Run: headless pygame with SDL's dummy video driver; simulated clock (each Clock.tick advances the game by its frame time, no real sleeping); random seed 0; keys injected as events and as key.get_pressed() state; mouse plan: one left click at the window centre at the start of phase 2, then a move to the lower-right quarter at the start of phase 3.
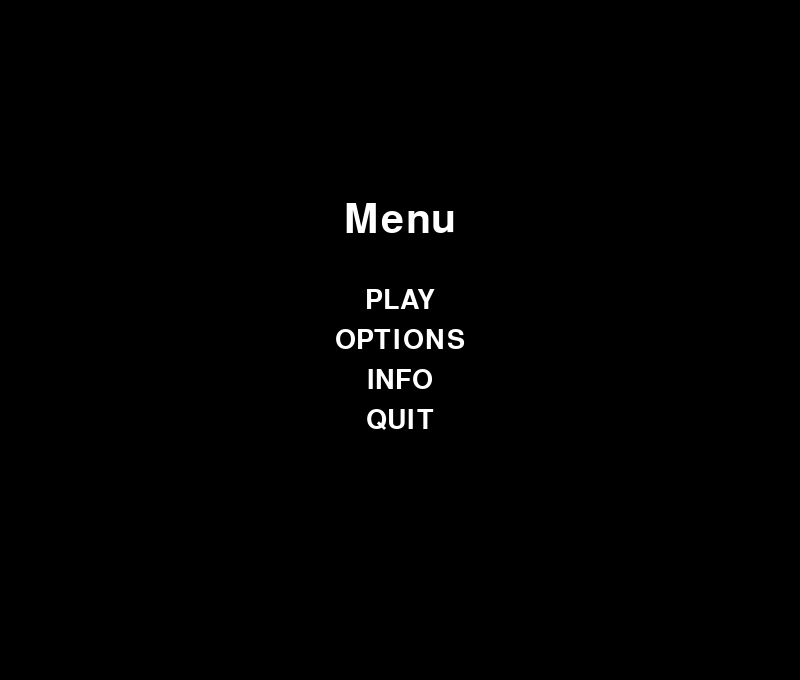
Frame 1 of 4 · flips 1–60 · no input
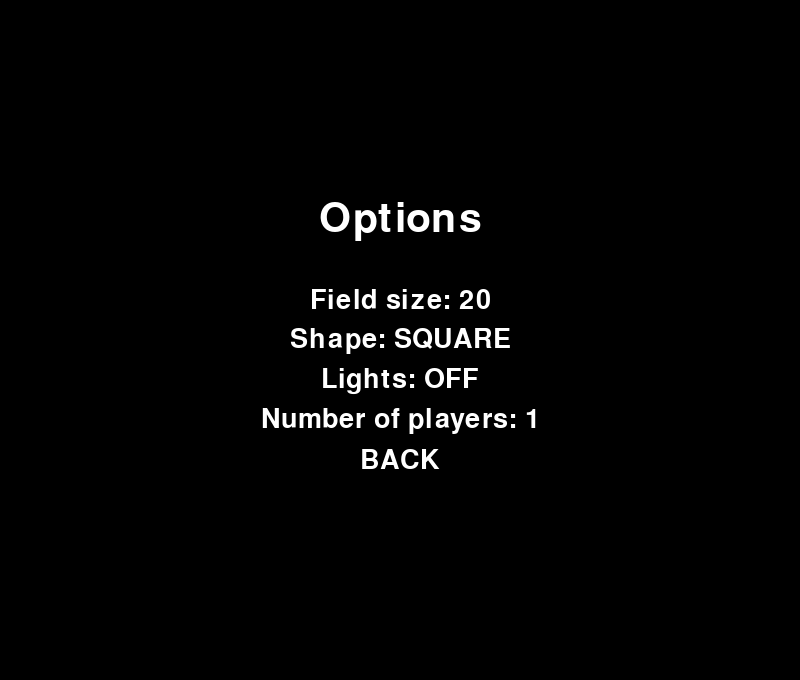
Frame 2 of 4 · flips 61–180 · clicked the window centre · tapped SPACE, RETURN · held RIGHT (→), D
Frame 3 of 4 · flips 181–300 · moved the mouse to the lower-right quarter · held DOWN (↓), S · screen unchanged from frame 2, image omitted
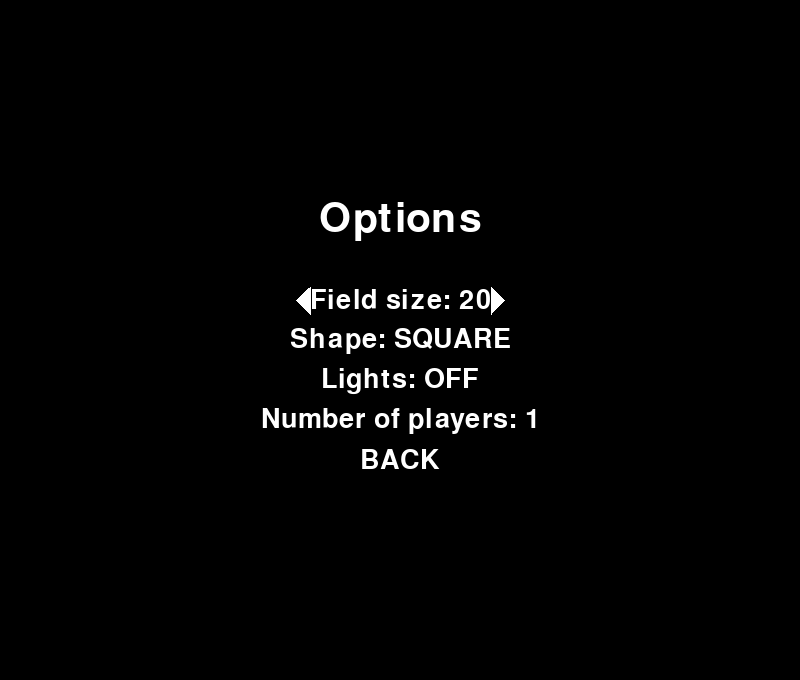
Frame 4 of 4 · flips 301–420 · held LEFT (←), A, UP (↑), W

The pygame program that drew these frames:

if True: #import and init
    from time import sleep
    from random import random as rnd
    from random import shuffle 
    import pygame 
    from pygame.locals import *
    pygame.init()
    display_width,display_height=800,680

if True: # object codess
    EMPTY=0
    EXIT=1
    ZEROSPEED=30
    WINDOW='TheWayOut'

if True: # colors
    WHITE=(255,255,255)
    BLACK=(0,0,0)
    RED=(255,0,0)
    lineColor=(200,0,0)
    playerColor=(234,0,40)
    wallColor=(245,245,0)
    floorColor=(0,20,0)
    exitColor=(255,90,0)
    playerColors=[(200,0,0),(0,200,0),(0,0,200),]

if True: # directions
    further = lambda i, j, d, s: { 
        6: {
            0: (i ,j-1),    
            1: (i-1,j-1),
            2: (i-1 ,j),
            3: (i,j+1),
            4: (i+1 ,j+1),
            5: (i+1 ,j)
            },
        4: {
            0: (i ,j-1),    
            1: (i-1 ,j),
            2: (i,j+1),
            3: (i+1 ,j)
            }
        }[s][d%s]

    controlkeys=[
    [K_e,K_w,K_a,K_z,K_x,K_d,K_s,K_q],
    [K_i,K_u,K_h,K_n,K_m,K_k,K_j,K_y],
    [K_KP9,K_KP7,K_KP4,K_KP1,K_KP3,K_KP6,K_KP5,K_KP8],
    ]

if True: # fonts
    sizeOption = 40
    sizeCaption = 60
    sizeText=20
    fontOption = pygame.font.SysFont("freemono",sizeOption)
    fontCaption = pygame.font.SysFont("comicsansms",sizeCaption)
    fontText = pygame.font.SysFont("monospace", sizeText)

class Screen:
    def __init__(self,name,size=(600,600),background=BLACK):
        self.display_width=size[0] 
        self.display_height=size[1]
        self.size=size
        self.background=background
        self.display=pygame.display.set_mode(size)
        pygame.display.set_caption(name)

mainScreen=Screen(WINDOW,(display_width,display_height))

class Element:
    screen=mainScreen
    state=0
    def show(self):
        pass
    def handle(self,event):
        pass
    def move(self):
        pass

class Content(Element): 
    def __init__(self,elements):
        self.elements= elements

    def show(self):
        for element in self.elements:
            element.show()
    
    def handle(self, event):
        for element in self.elements:
            element.handle(event)

    def move(self):
        for element in self.elements:
            element.move()

class Menu(Content): 
    def __init__(self,elements):
        Content.__init__(self, elements)

    def handle(self, event):
        for element in self.elements:
            element.handle(event)
        l=len(self.elements)
        if event.type==KEYDOWN and l:
            d={K_DOWN:1,K_UP:-1}
            if event.key in d:
                for e in range(l):
                    if self.elements[e].state:
                        self.elements[e].state=False
                        self.elements[(e+d[event.key])%l].state=True
                        break 
                else:
                    self.elements[0].state=True

class Game(Element):
    def __init__(self):
        self.speed=ZEROSPEED
        self.stopped=False

    def pause(self):
        self.stopped=True

    def fill(self,content):
        self.content=content

    def show(self):
        self.screen.display.fill(self.screen.background)
        self.content.show()
        pygame.display.update()

    def handle(self,event):
        if event.type == QUIT : close()
        self.content.handle(event)

    def move(self):
        if not self.stopped:
            self.content.move()
            pygame.time.wait(int(1.25**(ZEROSPEED-self.speed))) 

    def play(self):
        while True:
            self.move()
            for event in pygame.event.get():
                self.handle(event)
            self.show()

game=Game() # the main global object

class TextBox(Element):
    """TextBox"""
    def __init__(self,center,font,text,color=WHITE):
        self.text = text
        self.font = font
        self.color = color
        self.center=center
        self.surface = font.render(text, 1, color)
        rect = self.surface.get_rect()
        rect.center=center
        self.rect=rect

    def show(self):
        self.surface = self.font.render(self.text, 1, self.color)
        rect = self.surface.get_rect()
        rect.center=self.center
        self.rect=rect
        self.screen.display.blit(self.surface, self.rect)   
    
class Button(TextBox):
    showTextBox=TextBox.show
    def __init__(self,action,center,font,text,color=WHITE,K_BUTTON=None):
        TextBox.__init__(self,center,font,text,color)
        self.center=center
        self.action=action
        self.K_BUTTON=K_BUTTON

    def show(self):
        self.showTextBox()
        if self.state : 
            pygame.draw.polygon(self.screen.display, self.color, [
                self.rect.topleft,
                (self.rect.left-self.rect.height/2,self.rect.centery),
                self.rect.bottomleft], 0)
            pygame.draw.polygon(self.screen.display, self.color, [
                self.rect.topright,
                (self.rect.right+self.rect.height/2,self.rect.centery),
                self.rect.bottomright], 0)

    def handle(self, event):
        if event.type==MOUSEMOTION:
            if self.rect.collidepoint(event.pos):
                self.state=True
            else:
                self.state=False
        if event.type==MOUSEBUTTONDOWN:
            if event.button == 1 and self.state:
                self.action()
        if event.type==KEYDOWN:
            if (event.key == K_RETURN and self.state) or (event.key == self.K_BUTTON):
                self.action()

class Parameter:
    def __init__(self,name,span=['OFF','ON'],cur=0):
        self.name=name
        self.span=span
        self.cur=cur
        self.last=len(span)-1
        self.value=span[self.cur]

    def next(self):
        self.cur=min(self.cur+1,self.last)
        self.value=self.span[self.cur]

    def prev(self):
        self.cur=max(self.cur-1,0)
        self.value=self.span[self.cur]
    def __str__(self):
        return str(self.value)

class Option(Button):
    handleButton=Button.handle
    def __init__(self,parameter,center,font,color=WHITE):
        self.parameter=parameter
        Button.__init__(self,self.parameter.next,center,font,str(self),color)

    def handle(self, event):
        self.handleButton(event)
        if self.state:
            self.text=str(self)
        if event.type==KEYDOWN:
            if event.key == K_LEFT and self.state:
                self.parameter.prev()
                self.text=str(self)
            if event.key == K_RIGHT and self.state:
                self.parameter.next()
                self.text=str(self)
    
    def __str__(self):
        return self.parameter.name+": "+str(self.parameter.value)

class Line(Element):
    def __init__(self,start,end):
        self.start=start
        self.end=end

    def show(self):
        pygame.draw.line(self.screen.display, lineColor, self.start,self.end,5)
                    
class Player(Element):
    def __init__(self,cell,controls,name,color=playerColor):
        self.cell=cell
        d={
            'HEXAGON':[0,1,2,3,4,5,3,1],
            'SQUARE': [0,0,1,2,2,3,2,0]
            }[cell.shape]
        self.control=dict(zip(controls,d))
        self.name=name
        self.color=color

    def handle(self,event):
        if event.type==KEYDOWN :
            if event.key in self.control.keys():
                d=self.control[event.key]
                c=self.cell.doors[d]
                if c:
                    self.cell=c
                    if c.object == EXIT:
                        you_win(self.name)
                    for n in c.doors:
                        if n:
                            n.visible=True    

    def corners(self):
        cx,cy=self.cell.center
        sx,sy=self.cell.size
        return [
            (cx,cy+sy-1),
            (cx+sx-1,cy),
            (cx,cy-sy+1),
            (cx-sx+1,cy)]

    def show(self):
        pygame.draw.polygon(self.screen.display, self.color, self.corners())
   
class Cell(Element):
    def __init__(self,center,size,shape,vis=True,obj=EMPTY):
        self.sides={'H':6,'S':4}[shape[0]]
        self.doors=[False]*self.sides
        self.shape=shape
        self.center=center
        self.size=size
        self.visible=vis
        self.object=obj
        cx,cy=center
        sx,sy=size
        self.corners={
            'HEXAGON':[
                (cx,cy-sy),
                (cx-sx,cy-sy/2),
                (cx-sx,cy+sy/2),
                (cx,cy+sy),
                (cx+sx,cy+sy/2),
                (cx+sx,cy-sy/2),
                ]
                ,
            'SQUARE':[
                (cx-sx,cy-sy),
                (cx-sx,cy+sy),
                (cx+sx,cy+sy),
                (cx+sx,cy-sy),
                ]
        }[shape]
        

    def show(self):
        # print self.sides,self.corners
        if self.visible:
            pygame.draw.polygon(self.screen.display, floorColor, self.corners,0)
            for i in range(self.sides):
                if not self.doors[i]:
                    pygame.draw.line(self.screen.display, wallColor, self.corners[i-1],self.corners[i],2)
                # else:
                    # pygame.draw.line(self.screen.display,(244,0,0), self.corners[i-1],self.corners[i],2)
        if self.object==EXIT:
            pygame.draw.circle(self.screen.display,exitColor, self.center, min(self.size),0)
                    
class Field(Element):
    def __init__(self,size,shape,vis=True):
        s=size
        n=2*s-1
        a={'H':6,'S':4}[shape[0]]
        self.sides=a
        self.radius=s
        self.diameter=n
        self.shape=shape
        self.cell_size={
            'HEXAGON':(self.screen.display_width/(2*n),(2*self.screen.display_height)/(3*n)),
            'SQUARE':(self.screen.display_width/(2*n),self.screen.display_height/(2*n))}[shape]
        self.cells={}
        walls=0
        doors=[]
        component={}
        for i in range(n):
            for j in range(n):
                if not self.out(i,j):
                    self.cells[(i,j)]=Cell(self.coords(i,j),self.cell_size,shape=shape,vis=vis)
                    component[(i,j)]=0
                    walls+=1
                    for d in range(a):
                        i2,j2=further(i,j,d,a)
                        if not self.out(i2,j2):
                            doors.append((i,j,d))

        shuffle(doors)
        components=[[]]
        for i1,j1,d in doors[:]:
            i2,j2=further(i1,j1,d,a)
            d1,d2=d,(d+a/2)%a
            c1,c2=component[(i1,j1)],component[(i2,j2)]
            if not (c1==c2 >0) :
                c11=self.cells[(i1,j1)]
                c22=self.cells[(i2,j2)]
                self.cells[(i1,j1)].doors[d1]=self.cells[(i2,j2)]
                self.cells[(i2,j2)].doors[d2]=self.cells[(i1,j1)]
                # self.cells[walls]=Line(c11.center,c22.center)
                walls-=1
                # c1,c2=min(c2,c1),max(c1,c2)    
                if c2==c1==0:
                    kc=len(components)
                    components.append([(i1,j1),(i2,j2)])
                    component[(i1,j1)]=kc
                    component[(i2,j2)]=kc
                elif c1==0:
                    components[c2].append((i1,j1))
                    component[(i1,j1)]=c2 
                elif c2==0:
                    components[c1].append((i2,j2))
                    component[(i2,j2)]=c1     
                else:
                    for ki,kj in components[c1]:
                        component[(ki,kj)]=c2 
                        components[c2].append((ki,kj))
                    components[c1]=[]
            if walls==1: break
            


    def out(self,i,j):
        s=self.radius
        n=self.diameter
        if i<0 or j<0: return True
        if i>=n or j>=n: return True
        if self.shape=='HEXAGON':
            if i>=s and j<=i-s : return True
            if j>=s and i<=j-s : return True
        return False

    def coords(self,i,j):
        n=self.diameter
        dw=self.screen.display_width
        dh=self.screen.display_height
        # return {
        #     'HEXAGON':(dw/(4*n)+dw/4+i*dw/(n)-dw*j/2/(n),dh/(2*n)+j*dh/(n)),
        #     'SQUARE':(dw/(2*n)+i*dw/(n),dh/(2*n)+j*dh/(n))
        #     }[self.shape]
        return {
            'HEXAGON':(dw/(4*n)+dw/4+i*dw/(n)-dw*j/2/(n),dh/(2*n)+j*dh/(n)),
            'SQUARE':(dw/(2*n)+i*dw/(n),dh/(2*n)+j*dh/(n))
            }[self.shape]


    def show(self):
        for cell in self.cells.values():
            cell.show() 

if True: # Parameters   
    size = Parameter('Field size',range(3,51),17)
    shape = Parameter('Shape',['SQUARE','HEXAGON'])
    players =Parameter('Number of players',[1,2,3])
    lights = Parameter('Lights')

if True: # state changers
    def to_menu():
        game.fill(menuContent)

    def you_win(name):
        game.fill(congratsContent)

    def to_options():
        game.fill(optionsContent)

    def close():
        pygame.quit()
        quit()

    def to_game():
        s=size.value-1
        f=Field(size.value,shape.value,vis=(lights.value=='ON'))
        f.cells[(s,s)].object=EXIT
        cs=f.cells.values()
        p=[]
        for k in range(players.value):
            c=cs[int(rnd()*len(cs))]
            c.visible=True
            e=Cell(c.center,(0,0),c.shape)
            e.doors=[c]*10
            p.append(Player(e,controlkeys[k],"Player "+str(k+1),playerColors[k]))

        game.fill(Content([Button(to_menu,(0, 0),fontOption," ",K_BUTTON=K_ESCAPE),f]+p))

    def to_info():
        game.fill(infoContent)
 
if True: # states' contents  
    wc=display_width/2
    hc=display_height/2
    optionsContent = Content([
            Menu([
                Option(size,(wc,hc-sizeOption),fontOption),
                Option(shape,(wc, hc),fontOption),
                Option(lights,(wc, hc+sizeOption),fontOption),
                Option(players,(wc, hc+2*sizeOption),fontOption),
                Button(to_menu,(wc, hc+3*sizeOption),fontOption,"BACK",K_BUTTON=K_ESCAPE)]),
            TextBox((wc, hc-2*sizeCaption),fontCaption,"Options")])
            
    menuContent=Content([
            Menu([Button(to_game,(wc, hc-sizeOption),fontOption,"PLAY",K_BUTTON=K_p),
                Button(to_options,(wc, hc),fontOption,"OPTIONS",K_BUTTON=K_o),
                Button(to_info,(wc, hc+sizeOption),fontOption,"INFO",K_BUTTON=K_i),                
                Button(close,(wc, hc+2*sizeOption),fontOption,"QUIT",K_BUTTON=K_ESCAPE)]),
            TextBox((wc, hc-2*sizeCaption),fontCaption,"Menu")])
            
    congratsContent=Content([
            Menu([Button(to_game,(wc, hc),fontOption,"REPLAY"),
                Button(to_menu,(wc, hc+sizeOption),fontOption,"EXIT",K_BUTTON=K_ESCAPE),]),
            TextBox((wc, hc-3*sizeCaption),fontCaption,"Congrats!"),
            TextBox((wc, hc-sizeCaption),fontCaption,"The way out's found!"),])
            # TextBox((wc, hc-2*sizeCaption),fontCaption,name),])
    
    infoContent=Content([
            TextBox((wc, hc-3*sizeText),fontText,"Red players' control keys are EWAZXDSQ"),
            TextBox((wc, hc-2*sizeText),fontText,"Green players' control keys are IUHNMKJY"),
            TextBox((wc, hc-1*sizeText),fontText,"Blue players' control keys are digits on the NumPad "),
            TextBox((wc, hc),fontText,"The goal is to reach the center of the maze."),
            Menu([Button(to_menu,(wc, hc+sizeOption),fontOption,"BACK",K_BUTTON=K_ESCAPE)]),
        ])
            
to_menu()
game.play()       
